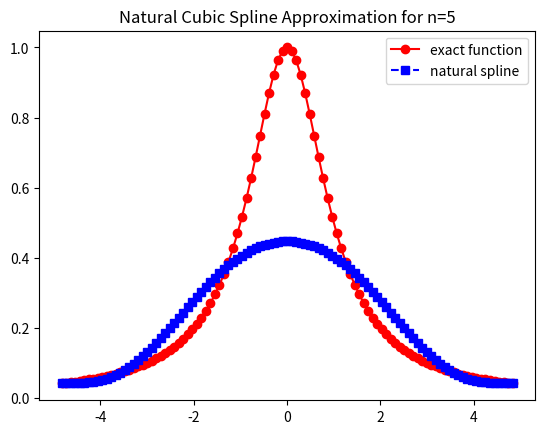
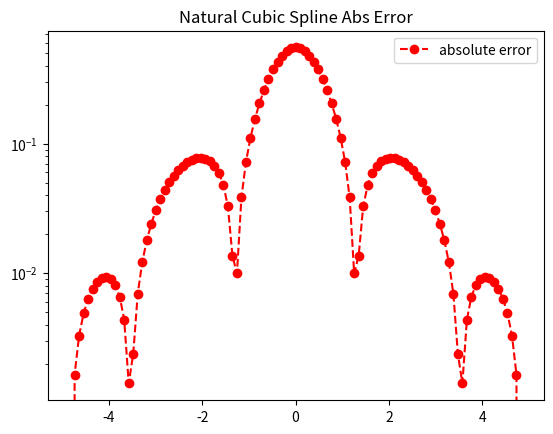

Write Python code to recreate these figures, in order.
import matplotlib.pyplot as plt
import numpy as np
import math
from numpy.linalg import inv 
from numpy.linalg import norm

# modified cubic_spline_demo.py from canvas
# not working for some reason

def driver():
    
    f = lambda x: 1 / (1 + x**2)
    a = -5
    b = 5
    
    
    ''' number of intervals'''
    Nint = 5
    xint = np.linspace(a,b,Nint+1)
    ch = np.cos((2*np.arange(1,Nint+2)-1)*np.pi/(2*(Nint+1)))
    # needed to reverse the order to these in order for it to run
    xint = 0.5 * (a + b) + 0.5 * (b - a) * ch[::-1]
    print(xint)
    yint = f(xint)

    ''' create points you want to evaluate at'''
    Neval = 100
    xeval =  np.linspace(xint[0],xint[Nint],Neval+1)

    
    
    (M,C,D) = create_natural_spline(yint,xint,Nint)
    
    print('M =', M)
#    print('C =', C)
#    print('D=', D)
    
    yeval = eval_cubic_spline(xeval,Neval,xint,Nint,M,C,D)
    
#    print('yeval = ', yeval)
    
    ''' evaluate f at the evaluation points'''
    fex = f(xeval)
        
    nerr = norm(fex-yeval)
    print('nerr = ', nerr)
    
    plt.figure()    
    plt.plot(xeval,fex,'ro-',label='exact function')
    plt.plot(xeval,yeval,'bs--',label='natural spline') 
    plt.title('Natural Cubic Spline Approximation for n=5')
    plt.legend()
    plt.show()
     
    err = abs(yeval-fex)
    plt.figure() 
    plt.semilogy(xeval,err,'ro--',label='absolute error')
    plt.title('Natural Cubic Spline Abs Error')
    plt.legend()
    plt.show()
    
def create_natural_spline(yint,xint,N):

#    create the right  hand side for the linear system
    b = np.zeros(N+1)
#  vector values
    h = np.zeros(N+1)  
    for i in range(1,N):
       hi = xint[i]-xint[i-1]
       hip = xint[i+1] - xint[i]
       b[i] = (yint[i+1]-yint[i])/hip - (yint[i]-yint[i-1])/hi
       h[i-1] = hi
       h[i] = hip

#  create matrix so you can solve for the M values
# This is made by filling one row at a time 
    A = np.zeros((N+1,N+1))
    A[0][0] = 1.0
    for j in range(1,N):
       A[j][j-1] = h[j-1]/6
       A[j][j] = (h[j]+h[j-1])/3 
       A[j][j+1] = h[j]/6
    A[N][N] = 1

    Ainv = inv(A)
    
    M  = Ainv.dot(b)

#  Create the linear coefficients
    C = np.zeros(N)
    D = np.zeros(N)
    for j in range(N):
       C[j] = yint[j]/h[j]-h[j]*M[j]/6
       D[j] = yint[j+1]/h[j]-h[j]*M[j+1]/6
    return(M,C,D)
       
def eval_local_spline(xeval,xi,xip,Mi,Mip,C,D):
# Evaluates the local spline as defined in class
# xip = x_{i+1}; xi = x_i
# Mip = M_{i+1}; Mi = M_i

    hi = xip-xi
    yeval = (Mi*(xip-xeval)**3 +(xeval-xi)**3*Mip)/(6*hi) \
            + C*(xip-xeval) + D*(xeval-xi)
    return yeval 
    
    
def  eval_cubic_spline(xeval,Neval,xint,Nint,M,C,D):
    
    yeval = np.zeros(Neval+1)
    
    for j in range(Nint):
        '''find indices of xeval in interval (xint(jint),xint(jint+1))'''
        '''let ind denote the indices in the intervals'''
        atmp = xint[j]
        btmp= xint[j+1]
        
#   find indices of values of xeval in the interval
        ind= np.where((xeval >= atmp) & (xeval <= btmp))
        xloc = xeval[ind]

# evaluate the spline
        yloc = eval_local_spline(xloc,atmp,btmp,M[j],M[j+1],C[j],D[j])
#        print('yloc = ', yloc)
#   copy into yeval
        yeval[ind] = yloc

    return(yeval)
           
driver()  